5-way image classification set "data" from GitHub (Slightsmile/Gallblader-Cancer-Detection-DL); label vocabulary: abn, bmt, malg, nml, stn.

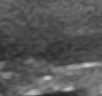
Label: malg

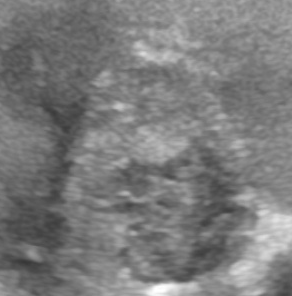
Label: abn

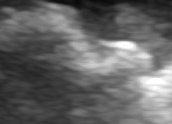
Label: stn

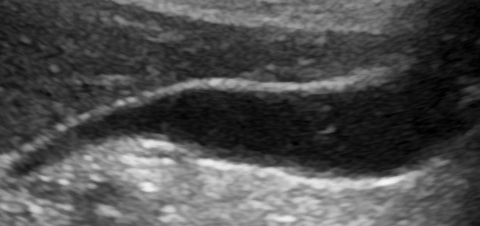
Label: nml

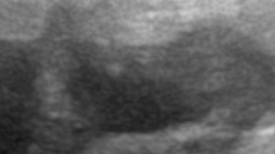
Label: malg

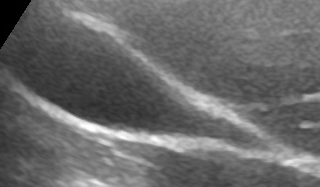
Label: nml
